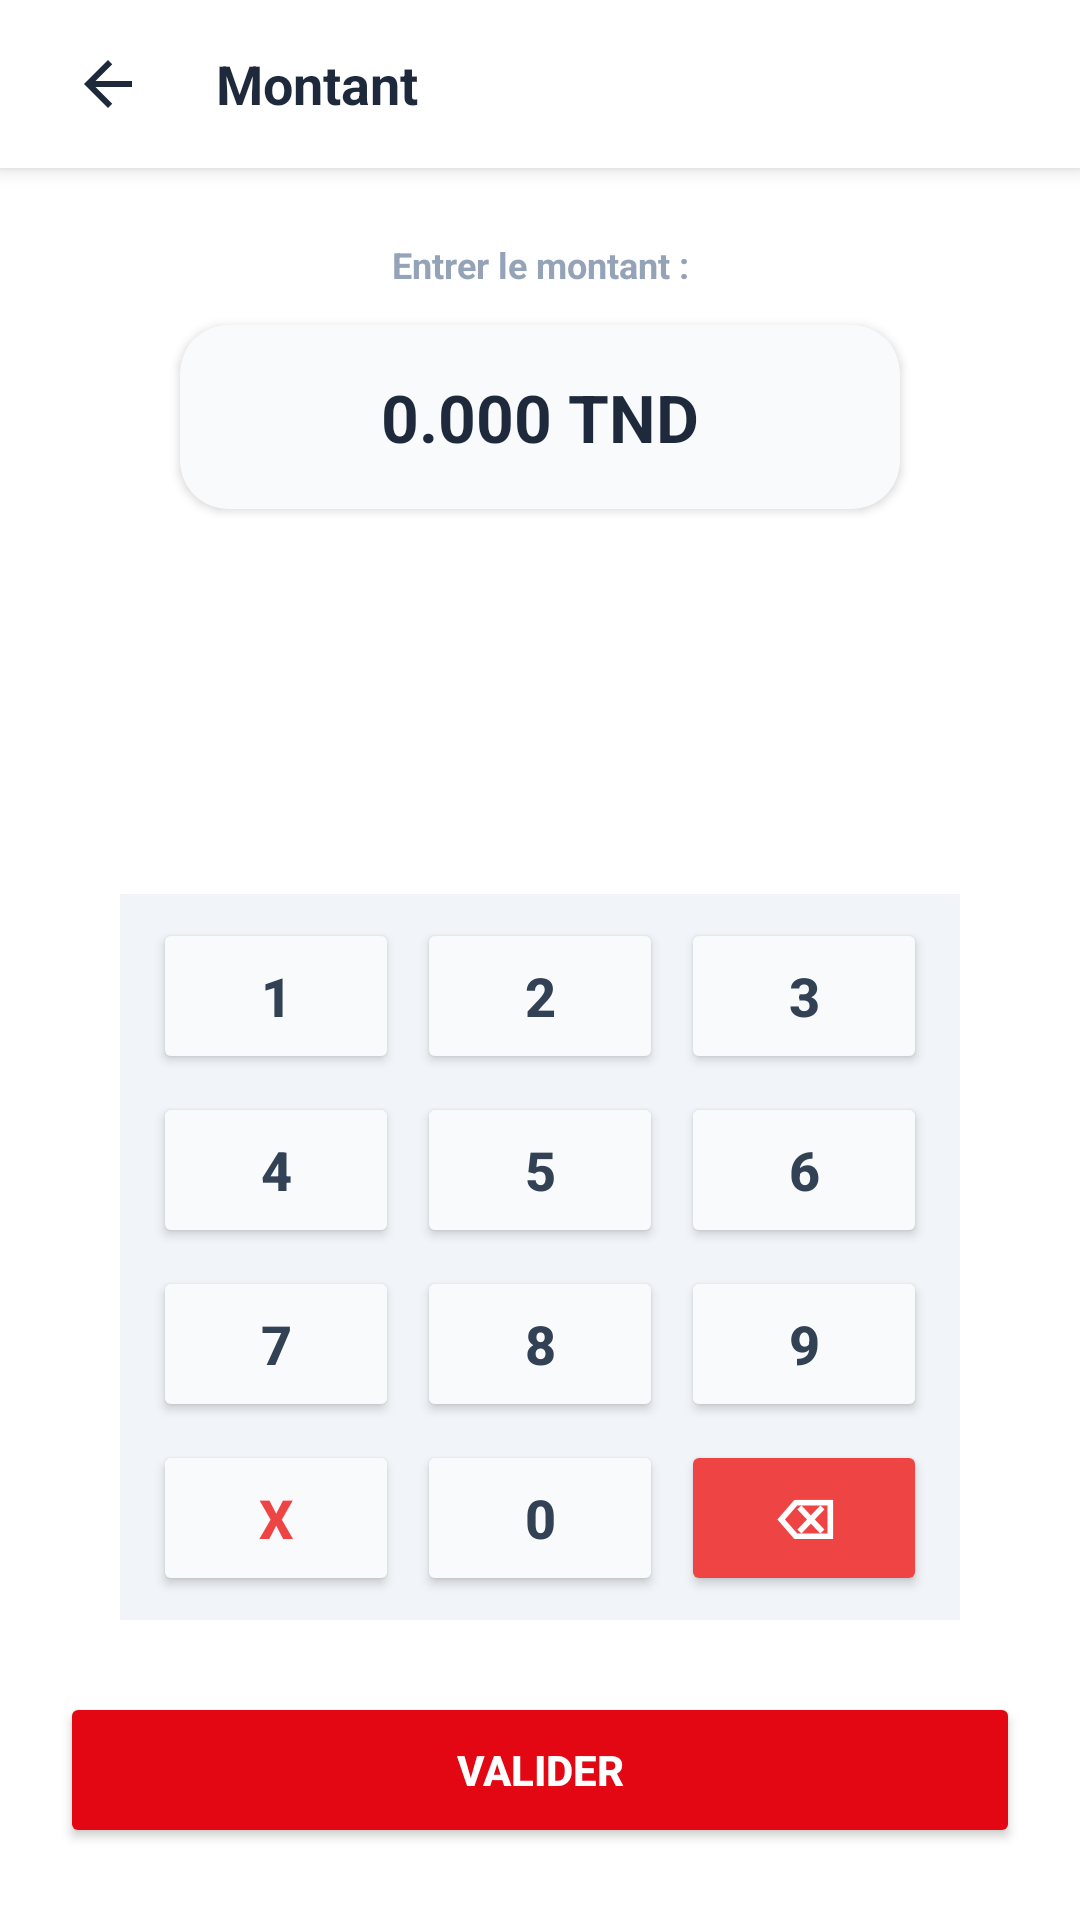

Here is an Android app screen rendered from its layout file. Give the layout XML and the strings, colors and styles it references.
<!-- AndroidManifest.xml: application theme Theme.ATBPay -->
<!-- res/layout/activity_amount.xml -->
<?xml version="1.0" encoding="utf-8"?>
<androidx.constraintlayout.widget.ConstraintLayout
    xmlns:android="http://schemas.android.com/apk/res/android"
    xmlns:app="http://schemas.android.com/apk/res-auto"
    android:layout_width="match_parent"
    android:layout_height="match_parent"
    android:background="#FFFFFF">

    
    <LinearLayout
        android:id="@+id/headerBar"
        android:layout_width="match_parent"
        android:layout_height="56dp"
        android:orientation="horizontal"
        android:gravity="center_vertical"
        android:paddingHorizontal="16dp"
        android:background="#FFFFFF"
        android:elevation="4dp"

        app:layout_constraintTop_toTopOf="parent"
        app:layout_constraintStart_toStartOf="parent"
        app:layout_constraintEnd_toEndOf="parent">

        <ImageButton
            android:id="@+id/btnBack"
            android:layout_width="40dp"
            android:layout_height="40dp"
            android:background="?attr/selectableItemBackgroundBorderless"
            android:src="@drawable/ic_back_arrow"
            android:contentDescription="Retour" />

        <TextView
            android:id="@+id/tvTitle"
            android:layout_width="wrap_content"
            android:layout_height="wrap_content"
            android:text="Montant"
            android:textColor="#1E293B"
            android:textSize="18sp"
            android:textStyle="bold"
            android:layout_marginStart="16dp" />
    </LinearLayout>

    <TextView
        android:id="@+id/tvLabel"
        android:layout_width="wrap_content"
        android:layout_height="wrap_content"
        android:text="Entrer le montant :"
        android:textColor="#94A3B8"
        android:textSize="12sp"
        android:textStyle="bold"
        android:layout_marginTop="24dp"
        app:layout_constraintTop_toBottomOf="@id/headerBar"
        app:layout_constraintStart_toStartOf="parent"
        app:layout_constraintEnd_toEndOf="parent" />

    <androidx.cardview.widget.CardView
        android:id="@+id/cardAmount"
        android:layout_width="240dp"
        android:layout_height="wrap_content"
        android:layout_marginTop="12dp"
        app:cardCornerRadius="16dp"
        app:cardElevation="2dp"
        app:cardBackgroundColor="#F8FAFC"
        app:layout_constraintTop_toBottomOf="@id/tvLabel"
        app:layout_constraintStart_toStartOf="parent"
        app:layout_constraintEnd_toEndOf="parent">

        <TextView
            android:id="@+id/tvAmountText"
            android:layout_width="match_parent"
            android:layout_height="wrap_content"
            android:padding="16dp"
            android:text="0.000 TND"
            android:gravity="center"
            android:textColor="#1E293B"
            android:textSize="22sp"
            android:textStyle="bold" />
    </androidx.cardview.widget.CardView>

    
    <LinearLayout
        android:id="@+id/keyboardContainer"
        android:layout_width="280dp"
        android:layout_height="wrap_content"
        android:orientation="vertical"
        android:background="#F1F5F9"
        android:padding="8dp"
        android:layout_marginBottom="24dp"
        app:layout_constraintBottom_toTopOf="@id/btnValidate"
        app:layout_constraintStart_toStartOf="parent"
        app:layout_constraintEnd_toEndOf="parent">

        <LinearLayout android:layout_width="match_parent" android:layout_height="wrap_content" android:orientation="horizontal" android:weightSum="3" android:layout_marginBottom="6dp">
            <Button android:id="@+id/btnKey1" android:layout_width="0dp" android:layout_height="52dp" android:layout_weight="1" android:layout_marginHorizontal="3dp" android:text="1" android:textSize="18sp" android:textStyle="bold" android:textColor="#334155" android:backgroundTint="#F8FAFC" app:cornerRadius="12dp" />
            <Button android:id="@+id/btnKey2" android:layout_width="0dp" android:layout_height="52dp" android:layout_weight="1" android:layout_marginHorizontal="3dp" android:text="2" android:textSize="18sp" android:textStyle="bold" android:textColor="#334155" android:backgroundTint="#F8FAFC" app:cornerRadius="12dp" />
            <Button android:id="@+id/btnKey3" android:layout_width="0dp" android:layout_height="52dp" android:layout_weight="1" android:layout_marginHorizontal="3dp" android:text="3" android:textSize="18sp" android:textStyle="bold" android:textColor="#334155" android:backgroundTint="#F8FAFC" app:cornerRadius="12dp" />
        </LinearLayout>

        <LinearLayout android:layout_width="match_parent" android:layout_height="wrap_content" android:orientation="horizontal" android:weightSum="3" android:layout_marginBottom="6dp">
            <Button android:id="@+id/btnKey4" android:layout_width="0dp" android:layout_height="52dp" android:layout_weight="1" android:layout_marginHorizontal="3dp" android:text="4" android:textSize="18sp" android:textStyle="bold" android:textColor="#334155" android:backgroundTint="#F8FAFC" app:cornerRadius="12dp" />
            <Button android:id="@+id/btnKey5" android:layout_width="0dp" android:layout_height="52dp" android:layout_weight="1" android:layout_marginHorizontal="3dp" android:text="5" android:textSize="18sp" android:textStyle="bold" android:textColor="#334155" android:backgroundTint="#F8FAFC" app:cornerRadius="12dp" />
            <Button android:id="@+id/btnKey6" android:layout_width="0dp" android:layout_height="52dp" android:layout_weight="1" android:layout_marginHorizontal="3dp" android:text="6" android:textSize="18sp" android:textStyle="bold" android:textColor="#334155" android:backgroundTint="#F8FAFC" app:cornerRadius="12dp" />
        </LinearLayout>

        <LinearLayout android:layout_width="match_parent" android:layout_height="wrap_content" android:orientation="horizontal" android:weightSum="3" android:layout_marginBottom="6dp">
            <Button android:id="@+id/btnKey7" android:layout_width="0dp" android:layout_height="52dp" android:layout_weight="1" android:layout_marginHorizontal="3dp" android:text="7" android:textSize="18sp" android:textStyle="bold" android:textColor="#334155" android:backgroundTint="#F8FAFC" app:cornerRadius="12dp" />
            <Button android:id="@+id/btnKey8" android:layout_width="0dp" android:layout_height="52dp" android:layout_weight="1" android:layout_marginHorizontal="3dp" android:text="8" android:textSize="18sp" android:textStyle="bold" android:textColor="#334155" android:backgroundTint="#F8FAFC" app:cornerRadius="12dp" />
            <Button android:id="@+id/btnKey9" android:layout_width="0dp" android:layout_height="52dp" android:layout_weight="1" android:layout_marginHorizontal="3dp" android:text="9" android:textSize="18sp" android:textStyle="bold" android:textColor="#334155" android:backgroundTint="#F8FAFC" app:cornerRadius="12dp" />
        </LinearLayout>

        <LinearLayout android:layout_width="match_parent" android:layout_height="wrap_content" android:orientation="horizontal" android:weightSum="3">
            <Button android:id="@+id/btnKeyClear" android:layout_width="0dp" android:layout_height="52dp" android:layout_weight="1" android:layout_marginHorizontal="3dp" android:text="X" android:textSize="18sp" android:textStyle="bold" android:textColor="#EF4444" android:backgroundTint="#F8FAFC" app:cornerRadius="12dp" />
            <Button android:id="@+id/btnKey0" android:layout_width="0dp" android:layout_height="52dp" android:layout_weight="1" android:layout_marginHorizontal="3dp" android:text="0" android:textSize="18sp" android:textStyle="bold" android:textColor="#334155" android:backgroundTint="#F8FAFC" app:cornerRadius="12dp" />
            <Button android:id="@+id/btnKeyDelete" android:layout_width="0dp" android:layout_height="52dp" android:layout_weight="1" android:layout_marginHorizontal="3dp" android:text="⌫" android:textSize="18sp" android:textStyle="bold" android:textColor="#FFFFFF" android:backgroundTint="#EF4444" app:cornerRadius="12dp" />
        </LinearLayout>
    </LinearLayout>

    <Button
        android:id="@+id/btnValidate"
        android:layout_width="0dp"
        android:layout_height="52dp"
        android:layout_marginHorizontal="20dp"
        android:layout_marginBottom="24dp"
        android:text="VALIDER"
        android:backgroundTint="#E30613"
        android:textColor="#FFFFFF"
        android:textStyle="bold"
        android:textSize="14sp"
        app:cornerRadius="12dp"
        app:layout_constraintBottom_toBottomOf="parent"
        app:layout_constraintStart_toStartOf="parent"
        app:layout_constraintEnd_toEndOf="parent" />

</androidx.constraintlayout.widget.ConstraintLayout>
<!-- resources referenced by this layout -->
<resources>
  <!-- drawable ic_back_arrow (drawable) -->
  <?xml version="1.0" encoding="utf-8"?>
  <vector xmlns:android="http://schemas.android.com/apk/res/android"
      android:width="24dp"
      android:height="24dp"
      android:viewportWidth="24"
      android:viewportHeight="24">
      <path
          android:fillColor="#FF1E293B"
          android:pathData="M20,11H7.83l5.59,-5.59L12,4l-8,8 8,8 1.41,-1.41L7.83,13H20v-2z"/>
  </vector>
  <style name="Theme.ATBPay" parent="Theme.MaterialComponents.DayNight.NoActionBar">
          
          <item name="colorPrimary">@color/atb_red_primary</item>
          <item name="colorPrimaryVariant">@color/purple_700</item>
          <item name="colorOnPrimary">@color/white</item>
  
          
          <item name="colorSecondary">@color/atb_grey_dark</item>
          <item name="colorSecondaryVariant">@color/teal_700</item>
          <item name="colorOnSecondary">@color/white</item>
  
          
          <item name="android:windowBackground">@color/atb_grey_soft</item>
      </style>
  <color name="atb_red_primary">#E30613</color>
  <color name="purple_700">#B0000B</color>
  <color name="white">#FFFFFF</color>
  <color name="atb_grey_dark">#1F2937</color>
  <color name="teal_700">#4B5563</color>
  <color name="atb_grey_soft">#F3F4F6</color>
</resources>
